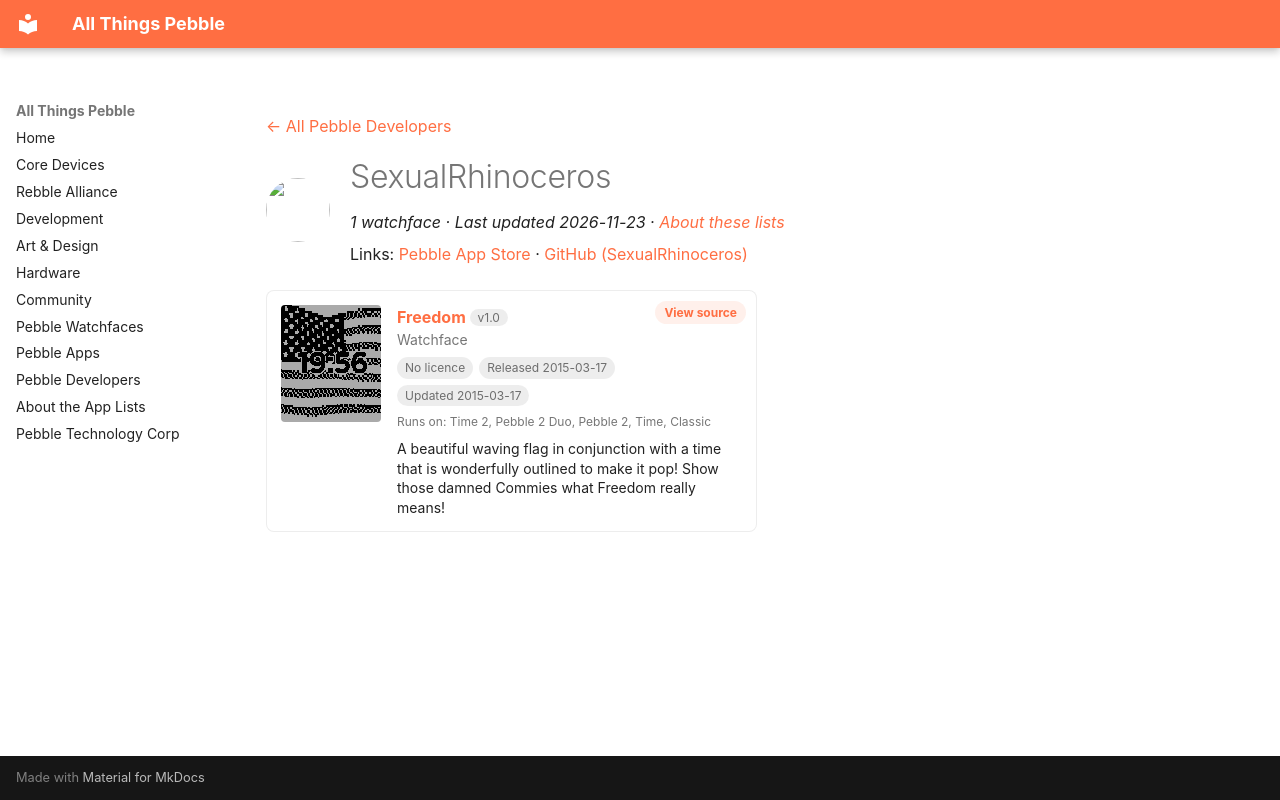

repository: saltedlolly/all-things-pebble · page: developers/sexualrhinoceros.html · generator: mkdocs

---
title: "SexualRhinoceros"
hide:
  - toc
---

<!-- Generated by scripts/update_app_directory.py: do not edit by hand -->
[← All Pebble Developers](../developers.md)

<div class="dev-header" markdown>
<img class="dev-avatar" src="https://github.com/SexualRhinoceros.png?size=128" alt="" width="64" height="64" loading="lazy" onerror="this.remove()">
<div class="dev-intro" markdown>

# SexualRhinoceros

*1 watchface · Last updated 2026-11-23 · [About these lists](../about-app-lists.md)*

Links: [Pebble App Store](https://apps.repebble.com/apps/dev/sexualrhinoceros_54c84b188359aeff7a000003) · [GitHub (SexualRhinoceros)](https://github.com/SexualRhinoceros)

</div>
</div>

<div class="app-grid dev-apps" data-search-exclude>
<div class="app-card" data-type="watchface" data-title="freedom" data-released="2015-03-17" data-updated="2015-03-17">
<a class="app-shot" href="https://apps.repebble.com/5507733bce75c1a18e000091" data-search-exclude><img src="../images/apps/5507733bce75c1a18e000091.png" alt="Freedom" loading="lazy"></a>
<div class="app-info">
<h2 class="app-name" id="app-5507733bce75c1a18e000091"><a href="https://apps.repebble.com/5507733bce75c1a18e000091">Freedom</a> <span class="app-version" title="Latest version" data-search-exclude>v1.0</span></h2>
<a class="app-source" href="https://github.com/SexualRhinoceros/FREEDOM" title="Source code" data-search-exclude>View source</a>
<div class="app-dev">Watchface</div>
<div class="app-tags" data-search-exclude><span class="app-licence app-licence--none" title="Licence">No licence</span> <span title="First published in the app store">Released 2015-03-17</span> <span title="Latest release in the app store">Updated 2015-03-17</span></div>
<div class="app-watches" title="Supported watches" data-search-exclude>Runs on: Time 2, Pebble 2 Duo, Pebble 2, Time, Classic</div>
<p class="app-desc">A beautiful waving flag in conjunction with a time that is wonderfully outlined to make it pop! Show those damned Commies what Freedom really means!</p>
</div>
</div>
</div>
